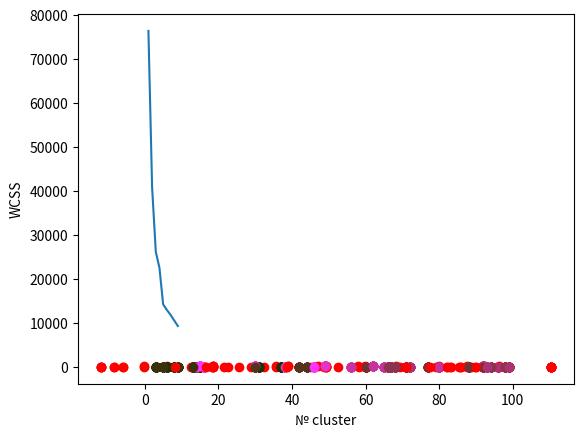

Write the Python code that produced this figure.
import numpy as np
import matplotlib.pyplot as plt

n = np.random.randint(40, 100)
print(n)
x = np.random.randint(1, 100, n)
y = np.random.randint(1, 100, n)

x_c = np.mean(x)
y_c = np.mean(y)
wcss = []


def check(x, y, x_cc, y_cc, clust, k):
    x_old, y_old = x_cc, y_cc
    cluster(x_cc, y_cc, x, y, k, clust)
    recntr(x, y, clust, k, x_cc, y_cc)
    draw(x, y, clust, x_cc, y_cc, k)
    if x_old == x_cc and y_old == y_cc:
        wss = 0
        for i in range(0, k):
            clusterSum = 0
            for j in range(0, len(clust)):
                if clust[j] == i:
                    clusterSum += dist(x[j], y[j], x_cc[i], y_cc[i]) ** 2
            wss += clusterSum
        wcss.append(wss)
        return True
    else:
        return False


def recntr(x, y, clust, k, x_cc, y_cc):
    for i in range(0, k):
        z_x, z_y = [], []
        for j in range(0, len(clust)):
            if clust[j] == i:
                z_x.append(x[j])
                z_y.append(y[j])
        x_cc[i] = np.mean(z_x)
        y_cc[i] = np.mean(z_y)


def draw(x, y, clust, x_cc, y_cc, k):
    for i in range(0, len(clust)):
        clr = (clust[i] + 1) / k
        plt.scatter(x[i], y[i], color=(clr, 0.2, clr ** 2))
    plt.scatter(x_cc, y_cc, color='red')
    plt.show()


def cluster(x_cc, y_cc, x, y, k, clust):
    for i in range(0, n):
        r = dist(x_cc[0], y_cc[0], x[i], y[i])
        numb = 0
        for j in range(0, k):
            if r < dist(x_cc[j], y_cc[j], x[i], y[i]):
                numb = j
                r = dist(x_cc[j], y_cc[j], x[i], y[i])
            if j == k - 1:
                clust[i] = numb


def dist(x1, y1, x2, y2):
    return np.sqrt((x1 - x2) ** 2 + (y1 - y2) ** 2)


def k_means(k):
    R = 0
    for i in range(0, n):
        if dist(x_c, y_c, x[i], y[i]) > R:
            R = dist(x_c, y_c, x[i], y[i])

    x_cc = [R * np.cos(2 * np.pi * i / k) + x_c for i in range(k)]
    y_cc = [R * np.sin(2 * np.pi * i / k) + y_c for i in range(k)]

    clust = [0] * n

    cluster(x_cc, y_cc, x, y, k, clust)
    draw(x, y, clust, x_cc, y_cc, k)
    while not check(x, y, x_cc, y_cc, clust, k):
        check(x, y, x_cc, y_cc, clust, k)



if '__main__' == __name__:
    for i in range(1, 10):
        k_means(i)
    plt.plot(range(1, 10), wcss)
    plt.xlabel('№ cluster')
    plt.ylabel('WCSS')
    plt.show()
